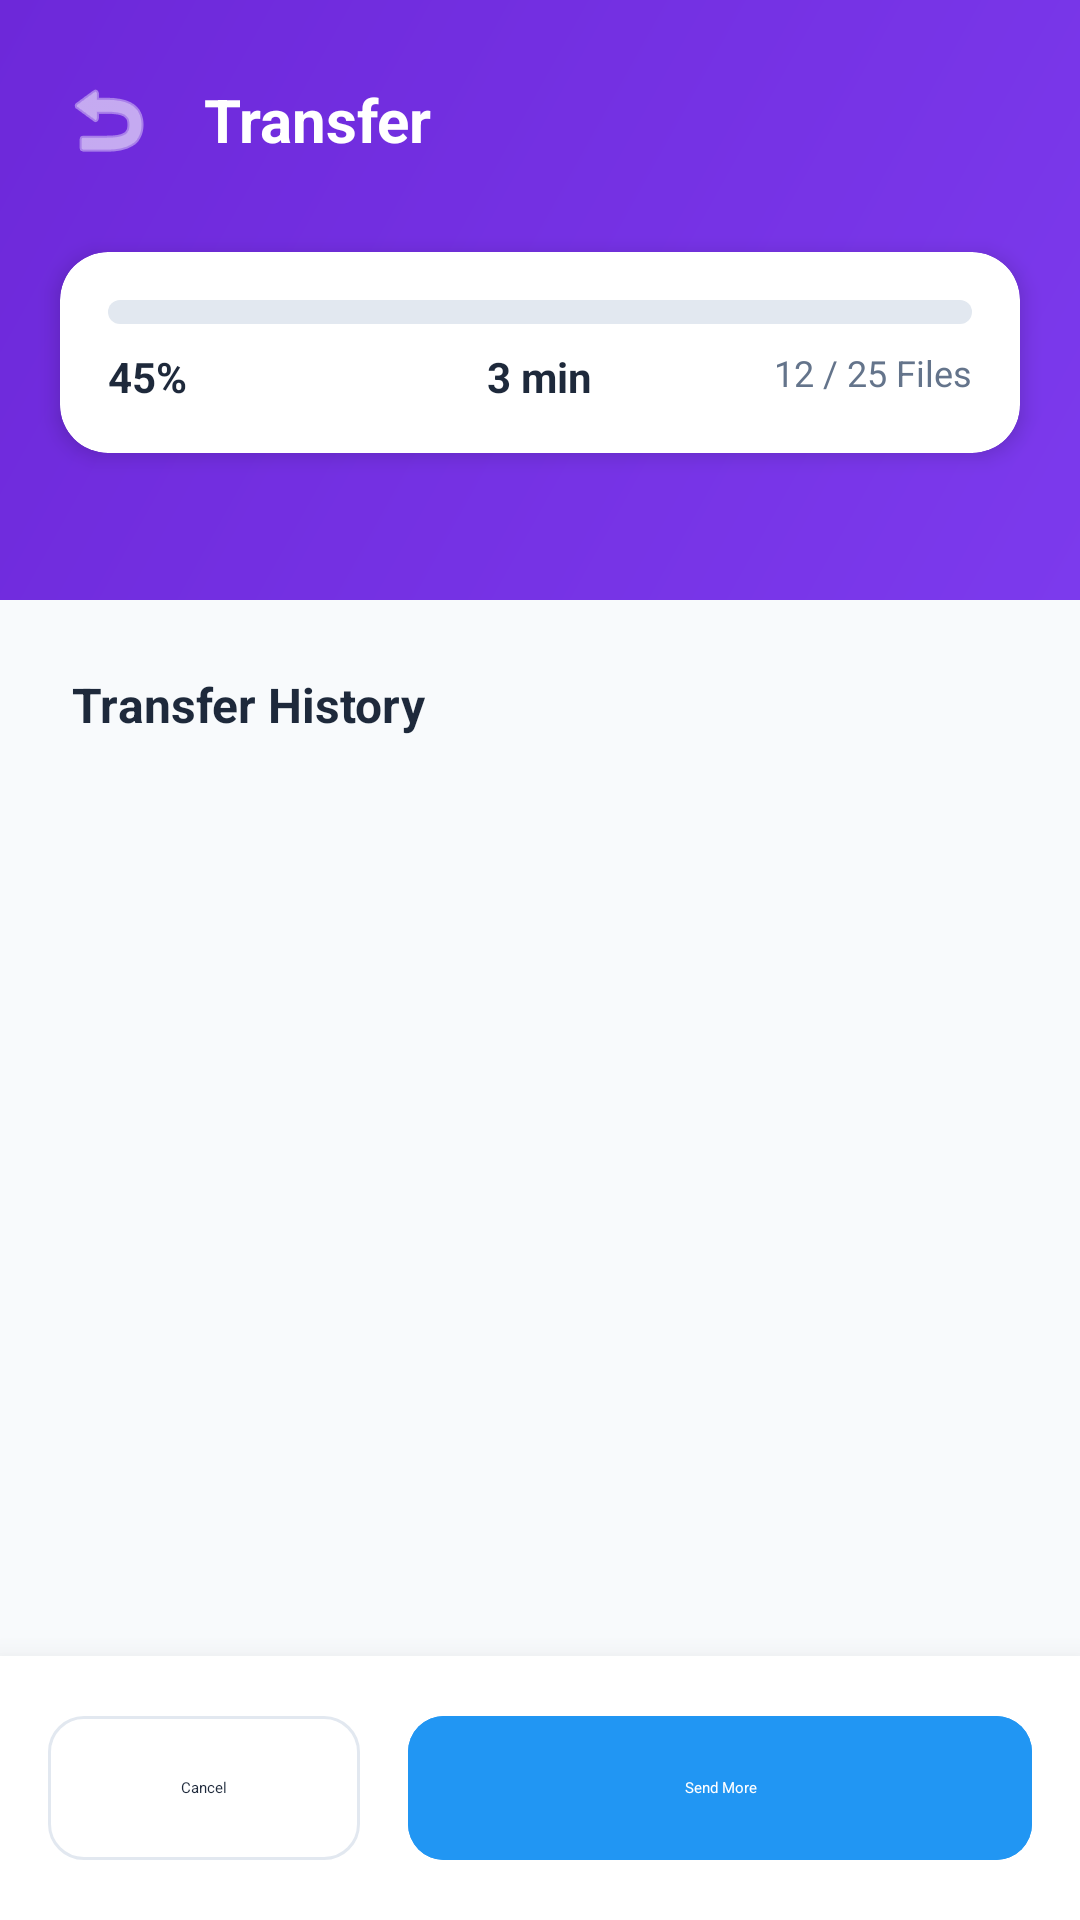

Write the Android layout XML for this screen, with the resource values it uses.
<!-- AndroidManifest.xml: application theme Theme.UltraFastTransfer -->
<!-- res/layout/activity_transfer.xml -->
<?xml version="1.0" encoding="utf-8"?>
<androidx.constraintlayout.widget.ConstraintLayout xmlns:android="http://schemas.android.com/apk/res/android"
    xmlns:app="http://schemas.android.com/apk/res-auto"
    xmlns:tools="http://schemas.android.com/tools"
    android:layout_width="match_parent"
    android:layout_height="match_parent"
    android:background="?attr/android:windowBackground">

    
    <View
        android:id="@+id/headerBackground"
        android:layout_width="match_parent"
        android:layout_height="200dp"
        android:background="@drawable/bg_primary_gradient"
        app:layout_constraintTop_toTopOf="parent" />

    
    <LinearLayout
        android:id="@+id/toolbar"
        android:layout_width="match_parent"
        android:layout_height="wrap_content"
        android:layout_marginTop="16dp"
        android:gravity="center_vertical"
        android:orientation="horizontal"
        android:paddingHorizontal="12dp"
        app:layout_constraintTop_toTopOf="parent">

        <ImageButton
            android:id="@+id/btnBack"
            android:layout_width="48dp"
            android:layout_height="48dp"
            android:background="?attr/selectableItemBackgroundBorderless"
            android:src="@android:drawable/ic_menu_revert"
            app:tint="@color/white" />

        <TextView
            android:id="@+id/tvTitle"
            android:layout_width="wrap_content"
            android:layout_height="wrap_content"
            android:layout_marginStart="8dp"
            android:text="Transfer"
            android:textColor="@color/white"
            android:textSize="20sp"
            android:textStyle="bold" />
    </LinearLayout>

    
    <com.google.android.material.card.MaterialCardView
        android:id="@+id/cvConnection"
        android:layout_width="match_parent"
        android:layout_height="wrap_content"
        android:layout_marginHorizontal="20dp"
        android:layout_marginTop="20dp"
        app:cardBackgroundColor="?attr/colorSurface"
        app:cardCornerRadius="16dp"
        app:cardElevation="4dp"
        app:strokeWidth="0dp"
        app:layout_constraintTop_toBottomOf="@id/toolbar">

        <androidx.constraintlayout.widget.ConstraintLayout
            android:layout_width="match_parent"
            android:layout_height="wrap_content"
            android:padding="16dp">

            <LinearLayout
                android:id="@+id/llProgress"
                android:layout_width="match_parent"
                android:layout_height="match_parent"
                android:orientation="vertical"
                app:layout_constraintTop_toTopOf="parent"
                >

                <com.google.android.material.progressindicator.LinearProgressIndicator
                    android:id="@+id/pbOverall"
                    android:layout_width="match_parent"
                    android:layout_height="match_parent"
                    android:progress="45"
                    app:indicatorColor="?attr/colorPrimary"
                    app:trackColor="?attr/dividerColor"
                    app:trackCornerRadius="4dp"
                    app:trackThickness="8dp" />

                <RelativeLayout
                    android:layout_width="match_parent"
                    android:layout_height="wrap_content"
                    android:layout_marginTop="8dp"
                    android:layout_gravity="center"
                    android:layout_weight="3">

                    <TextView
                        android:id="@+id/tvProgressPercent"
                        android:layout_width="wrap_content"
                        android:layout_height="wrap_content"
                        android:text="45%"
                        android:textColor="?attr/colorOnSurface"
                        android:textSize="14sp"
                        android:textStyle="bold"
                        />

                    <TextView
                        android:id="@+id/tvProgressETA"
                        android:layout_width="wrap_content"
                        android:layout_height="wrap_content"
                        android:text="3 min"
                        android:textColor="?attr/colorOnSurface"
                        android:layout_centerInParent="true"
                        android:textSize="14sp"
                        android:textStyle="bold" />

                    <TextView
                        android:id="@+id/tvProgressFiles"
                        android:layout_width="wrap_content"
                        android:layout_height="wrap_content"
                        android:layout_alignParentEnd="true"
                        android:text="12 / 25 Files"
                        android:textColor="?attr/colorOnSurfaceVariant"
                        android:textSize="12sp" />
                </RelativeLayout>
            </LinearLayout>


        </androidx.constraintlayout.widget.ConstraintLayout>
    </com.google.android.material.card.MaterialCardView>

    


    
    <TextView
        android:id="@+id/tvFileListLabel"
        android:layout_width="wrap_content"
        android:layout_height="wrap_content"
        android:layout_marginStart="24dp"
        android:layout_marginTop="24dp"
        android:text="Transfer History"
        android:textColor="?attr/colorOnSurface"
        android:textSize="16sp"
        android:textStyle="bold"
        app:layout_constraintStart_toStartOf="parent"
        app:layout_constraintTop_toBottomOf="@id/headerBackground" />

    <androidx.recyclerview.widget.RecyclerView
        android:id="@+id/rvFiles"
        android:layout_width="match_parent"
        android:layout_height="0dp"
        android:layout_marginTop="12dp"
        android:clipToPadding="false"
        android:paddingHorizontal="16dp"
        android:paddingBottom="100dp"
        app:layout_constraintBottom_toBottomOf="parent"
        app:layout_constraintTop_toBottomOf="@id/tvFileListLabel"
        tools:listitem="@layout/item_transfer_file" />

    
    <com.google.android.material.card.MaterialCardView
        android:id="@+id/bottomActionArea"
        android:layout_width="match_parent"
        android:layout_height="wrap_content"
        app:cardBackgroundColor="?attr/colorSurface"
        app:cardCornerRadius="0dp"
        app:cardElevation="16dp"
        app:layout_constraintBottom_toBottomOf="parent">

        <LinearLayout
            android:layout_width="match_parent"
            android:layout_height="wrap_content"
            android:orientation="horizontal"
            android:padding="16dp">

            <com.google.android.material.button.MaterialButton
                android:id="@+id/btnCancel"
                style="@style/Widget.Material3.Button.OutlinedButton"
                android:layout_width="0dp"
                android:layout_height="56dp"
                android:layout_marginEnd="8dp"
                android:layout_weight="1"
                android:text="Cancel"
                android:textColor="?attr/colorOnSurface"
                app:cornerRadius="12dp"
                app:strokeColor="?attr/dividerColor" />

            <com.google.android.material.button.MaterialButton
                android:id="@+id/btnSendFiles"
                style="@style/Widget.Material3.Button"
                android:layout_width="0dp"
                android:layout_height="56dp"
                android:layout_marginStart="8dp"
                android:layout_weight="2"
                android:backgroundTint="?attr/colorPrimary"
                android:text="Send More"
                android:textColor="?attr/colorOnPrimary"
                app:cornerRadius="12dp" />
        </LinearLayout>
    </com.google.android.material.card.MaterialCardView>

</androidx.constraintlayout.widget.ConstraintLayout>
<!-- res/layout/item_transfer_file.xml (included above) -->
<?xml version="1.0" encoding="utf-8"?>
<com.google.android.material.card.MaterialCardView xmlns:android="http://schemas.android.com/apk/res/android"
    xmlns:app="http://schemas.android.com/apk/res-auto"
    xmlns:tools="http://schemas.android.com/tools"
    android:layout_width="match_parent"
    android:layout_height="wrap_content"
    android:layout_marginHorizontal="12dp"
    android:layout_marginBottom="12dp"
    app:cardCornerRadius="16dp"
    app:cardElevation="0dp"
    app:strokeColor="?attr/dividerColor"
    app:strokeWidth="1dp"
    app:cardBackgroundColor="?attr/colorSurface">

    <androidx.constraintlayout.widget.ConstraintLayout
        android:layout_width="match_parent"
        android:layout_height="wrap_content"
        android:padding="12dp">

        <com.google.android.material.card.MaterialCardView
            android:id="@+id/cvFileIcon"
            android:layout_width="48dp"
            android:layout_height="48dp"
            app:cardBackgroundColor="?attr/colorSurfaceContainer"
            app:cardCornerRadius="12dp"
            app:cardElevation="0dp"
            app:layout_constraintBottom_toBottomOf="parent"
            app:layout_constraintStart_toStartOf="parent"
            app:layout_constraintTop_toTopOf="parent">

            <ImageView
                android:id="@+id/ivFileIcon"
                android:layout_width="match_parent"
                android:layout_height="match_parent"
                android:padding="12dp"
                android:src="@android:drawable/ic_menu_save"
                app:tint="?attr/colorPrimary" />
        </com.google.android.material.card.MaterialCardView>

        <TextView
            android:id="@+id/tvFileName"
            android:layout_width="0dp"
            android:layout_height="wrap_content"
            android:layout_marginStart="12dp"
            android:layout_marginEnd="8dp"
            android:ellipsize="middle"
            android:singleLine="true"
            android:textColor="?attr/colorOnSurface"
            android:textSize="15sp"
            android:textStyle="bold"
            app:layout_constraintEnd_toStartOf="@+id/tvFileSize"
            app:layout_constraintStart_toEndOf="@id/cvFileIcon"
            app:layout_constraintTop_toTopOf="parent"
            tools:text="vacation_video.mp4" />

        <TextView
            android:id="@+id/tvTransferStatus"
            android:layout_width="0dp"
            android:layout_height="wrap_content"
            android:layout_marginTop="2dp"
            android:textColor="?attr/colorOnSurfaceVariant"
            android:textSize="12sp"
            app:layout_constraintEnd_toEndOf="@id/tvFileName"
            app:layout_constraintStart_toStartOf="@id/tvFileName"
            app:layout_constraintTop_toBottomOf="@id/tvFileName"
            tools:text="Sending... 45%" />

        <TextView
            android:id="@+id/tvFileSize"
            android:layout_width="wrap_content"
            android:layout_height="wrap_content"
            android:textColor="?attr/colorOnSurfaceVariant"
            android:textSize="12sp"
            app:layout_constraintEnd_toEndOf="parent"
            app:layout_constraintTop_toTopOf="@id/tvFileName"
            tools:text="14.2 MB" />

        <com.google.android.material.progressindicator.LinearProgressIndicator
            android:id="@+id/pbTransfer"
            android:layout_width="0dp"
            android:layout_height="wrap_content"
            android:layout_marginTop="8dp"
            app:indicatorColor="?attr/colorPrimary"
            app:layout_constraintBottom_toBottomOf="parent"
            app:layout_constraintEnd_toEndOf="parent"
            app:layout_constraintStart_toStartOf="@id/tvFileName"
            app:layout_constraintTop_toBottomOf="@id/tvTransferStatus"
            app:trackColor="?attr/dividerColor"
            app:trackCornerRadius="4dp"
            app:trackThickness="4dp"
            tools:progress="45" />

    </androidx.constraintlayout.widget.ConstraintLayout>
</com.google.android.material.card.MaterialCardView>
<!-- resources referenced by this layout -->
<resources>
  <color name="white">#FFFFFFFF</color>
  <!-- drawable bg_primary_gradient (drawable) -->
  <?xml version="1.0" encoding="utf-8"?>
  <shape xmlns:android="http://schemas.android.com/apk/res/android">
      <gradient
          android:angle="135"
          android:endColor="#6D28D9"
          android:startColor="#7C3AED"
          android:type="linear" />
  </shape>
  <style name="Theme.UltraFastTransfer" parent="Theme.MaterialComponents.DayNight.NoActionBar">
          
          <item name="colorPrimary">@color/primary</item>
          <item name="colorPrimaryVariant">@color/primary</item>
          <item name="colorOnPrimary">@color/white</item>
          
          <item name="colorSecondary">@color/accent_blue</item>
          <item name="colorSecondaryVariant">@color/accent_purple</item>
          <item name="colorOnSecondary">@color/white</item>
          
          <item name="android:statusBarColor">@color/white</item>
          <item name="android:windowLightStatusBar">true</item>
          
          <item name="android:windowBackground">@color/background_light</item>
          <item name="colorSurface">@color/surface</item>
          <item name="colorOnSurface">@color/text_main</item>
          <item name="colorError">#B00020</item>
          
          
          <item name="dividerColor">@color/divider</item>
          <item name="colorOnSurfaceVariant">@color/text_secondary</item>
          <item name="colorSurfaceVariant">@color/md_theme_light_surfaceContainer</item>
          <item name="colorSurfaceContainer">@color/md_theme_light_surfaceContainer</item>
      </style>
  <color name="primary">#2196F3</color>
  <color name="accent_blue">#0EA5E9</color>
  <color name="accent_purple">#D946EF</color>
  <color name="background_light">#F8FAFC</color>
  <color name="surface">#FFFFFF</color>
  <color name="text_main">#1E293B</color>
  <color name="divider">#E2E8F0</color>
  <color name="text_secondary">#64748B</color>
  <color name="md_theme_light_surfaceContainer">#F1F5F9</color>
</resources>
